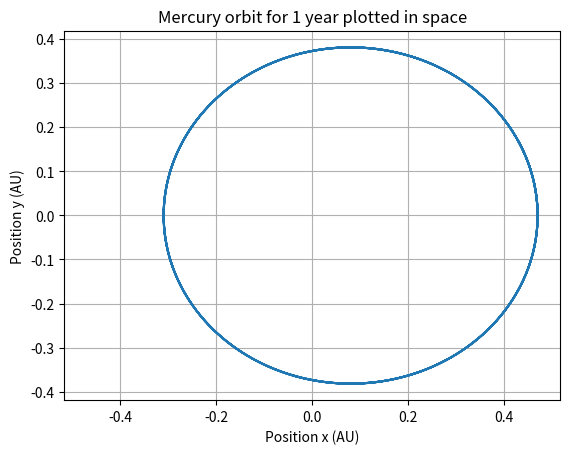
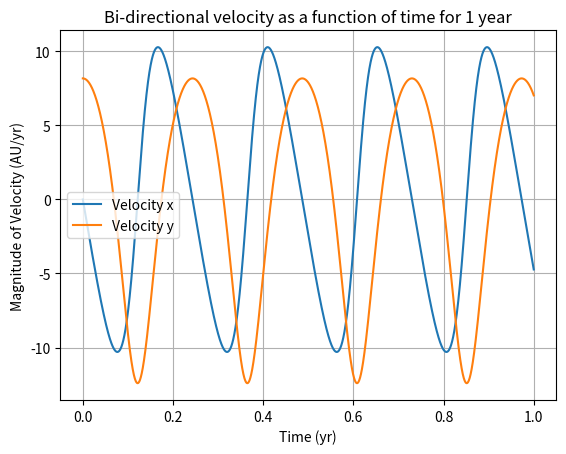
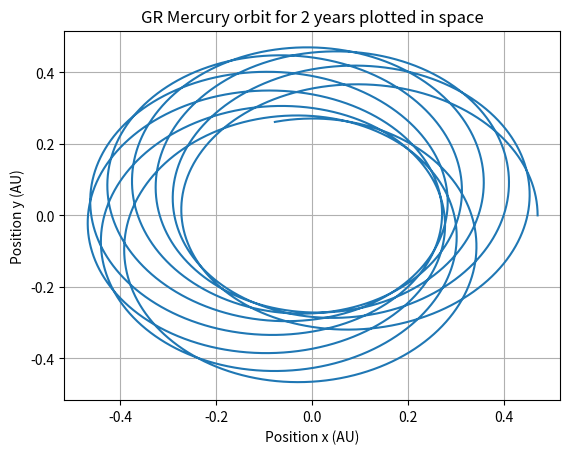
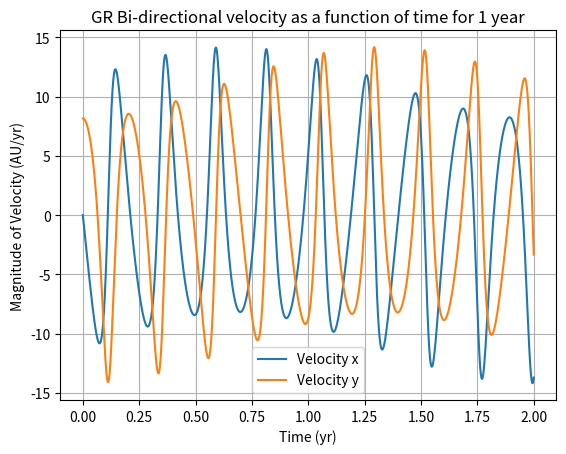

Source code (Python) for these figures, in order:
import numpy as np
import matplotlib.pyplot as plt

print("[STATUS] COMPILING")

# Pseudo Code Q1b #
""" Write a “pseudo-code” for a program that integrates (using Euler-Cromer) your 
equations to calculate the position and velocity of the planet as a function of 
time under the Newtonian gravity force. The output of your code should include 
graphs of the components of velocity as a function of time and a plot of the 
orbit (x vs. y) in space.
"""
# gravitational constant (in terms of solar mass and au)
# initial x position
# initial y position
# initial x velocity
# initial y velocity
# time step
# empty array for x position
# empty array for y position
# empty array for time after time step
# empty array for x velocity
# empty array for y velocity
# empty array for angular momentum
# add initial x position to x array
# add initial y position to y array
# add initial time 0 to time array
# add initial x velocity to vx array
# add initial y velocity to vy array
# while loop calculating time stepped x and y positions and velocities (loop keeps running while time <= 1 year)
#       calculate and update angular momentum
#       update vx using equation 6a
#       add updated vx to vx array
#       use updated vx to update x (Euler-Cromer method)
#       update vy using equation 6b
#       add updated vy to vy array
#       use updated vy to update y (Euler-Cromer method)
#       update x,y arrays with new values
#       update time with time step
#       add updated time to time array
# new figure
# plot appended x and y array in 2d space
# label axis
# new figure
# plot appended vx and vx as a function of time
# label axis

# Code to Question 1c #
"""Use a time step ∆t = 0.0001 yr and integrate for 1 year. Check if angular 
momentum is conserved from the beginning to the end of the orbit. You should 
see an elliptical orbit.
"""
print("[STATUS] EXECUTING 1C")
# gravitational constant (in terms of solar mass and au)
G = 39.5

# initial x position
x = 0.47

# initial y position
y = 0.0

# initial x velocity
vx = 0.0

# initial y velocity
vy = 8.17

# time step
dt = 0.0001

# empty array for x position, add initial x position to x array
x_pos = np.array([x])

# empty array for y position, add initial y position to y array
y_pos = np.array([y])

# empty array for time after time step, add initial time 0 to time array
t = 0
time = np.array([t])

# empty array for x velocity, add initial x velocity to vx array
vx_arr = np.array([vx])

# empty array for y velocity, add initial y velocity to vy array
vy_arr = np.array([vy])

# empty arr for angular momentum
merc_mass = 1.651 * 10**(-7)
L_arr = np.array([merc_mass * np.sqrt(vx**2 + vy ** 2) * np.sqrt(x ** 2 + y ** 2)])

# loop update x and y positions and velocities (while time <= 1 year)
while t <= 1:

    L = merc_mass * np.sqrt(vx**2 + vy ** 2) * np.sqrt(x ** 2 + y ** 2)
    L_arr = np.append(L_arr, L)

    # update vx using equation 6a
    vx = vx - (G * 1 * x * dt) / (np.sqrt(x ** 2 + y ** 2)) ** 3

    # add updated vx to vx array
    vx_arr = np.append(vx_arr, vx)

    # update vy using equation 6b
    vy = vy - (G * 1 * y * dt) / (np.sqrt(x ** 2 + y ** 2)) ** 3

    # add updated vy to vy array
    vy_arr = np.append(vy_arr, vy)

    # use updated vy to update y (Euler-Cromer method)
    x = x + vx * dt

    # use updated vx to update x (Euler-Cromer method)
    y = y + vy * dt

    # update x,y arrays with new values
    x_pos = np.append(x_pos, x)
    y_pos = np.append(y_pos, y)

    # update time with time step
    t = t + dt

    # add updated time to time array
    time = np.append(time, t)

# print(vx_arr)
# print(vy_arr)
# print(time)
# print(x_pos)
# print(y_pos)

# new figure
plt.figure()

# plot appended x and y array in 2d space
plt.plot(x_pos, y_pos)

# label axis
scale = 1.1
xmin, xmax = -max(x_pos)*scale, max(x_pos)*scale
ymin, ymax = -max(y_pos)*scale, max(y_pos)*scale
plt.title("Mercury orbit for 1 year plotted in space")
plt.xlabel("Position x (AU)")
plt.ylabel("Position y (AU)")
plt.xlim(xmin, xmax)
plt.ylim(ymin, ymax)
plt.grid()
plt.savefig("fig1.pdf")

# new figure
plt.figure()

# plot appended vx and vx as a function of time
plt.plot(time, vx_arr, label="Velocity x")
plt.plot(time, vy_arr, label="Velocity y")

# label axis
plt.legend()
plt.title("Bi-directional velocity as a function of time for 1 year")
plt.xlabel("Time (yr)")
plt.ylabel("Magnitude of Velocity (AU/yr)")
plt.grid()
plt.savefig("fig2.pdf")

print(f"Angular momentum was always between {round(max(L_arr),10)} and {round(min(L_arr), 10)}"
      f" hence not fully conserved. \nWe do not expect the angular momentum in"
      f" eliptical orbits to"
      f" always be conserved since \nthere is a sin factor between the angle to"
      f" the center of the orbit and the actual \nperpendicular vector to v.")

# Question 1d #
"""Now alter the gravitational force in your code to the general relativity form given in
eqn. (7). The actual value of α for Mercury is given in the physics background, but
it will be too small for our computational framework here. Instead, try α = 0.01 AU2
which will exaggerate the effect. Demonstrate Mercury’s orbital precession by plotting
several orbits in the x, y plane that show the perihelion (furthest point) of the orbit
moves around in time.
"""
print("[STATUS] EXECUTING 1D")
# gravitational constant (in terms of solar mass and au)
G = 39.5

# initial x position
x = 0.47

# initial y position
y = 0.0

# initial x velocity
vx = 0.0

# initial y velocity
vy = 8.17

# time step
dt = 0.0001

# alpha
a = 0.01

# empty array for x position, add initial x position to x array
x_pos = np.array([x])

# empty array for y position, add initial y position to y array
y_pos = np.array([y])

# empty array for time after time step, add initial time 0 to time array
t = 0
time = np.array([t])

# empty array for x velocity, add initial x velocity to vx array
vx_arr = np.array([vx])

# empty array for y velocity, add initial y velocity to vy array
vy_arr = np.array([vy])

# empty arr for angular momentum
merc_mass = 1.651 * 10**(-7)
L_arr = np.array([merc_mass * np.sqrt(vx**2 + vy ** 2) * np.sqrt(x ** 2 + y ** 2)])

# loop update x and y positions and velocities (while time <= 1 year)
while t <= 2:

    L = merc_mass * np.sqrt(vx**2 + vy ** 2) * np.sqrt(x ** 2 + y ** 2)
    L_arr = np.append(L_arr, L)

    # update vx using equation 6a
    r = np.sqrt(x ** 2 + y ** 2)
    vx = vx - ((G * 1 * x * dt) / (r ** 3)) * (1 + a/(r**2))

    # add updated vx to vx array
    vx_arr = np.append(vx_arr, vx)

    # update vy using equation 6b
    vy = vy - ((G * 1 * y * dt) / (r ** 3)) * (1 + a/(r**2))

    # add updated vy to vy array
    vy_arr = np.append(vy_arr, vy)

    # use updated vy to update y (Euler-Cromer method)
    x = x + vx * dt

    # use updated vx to update x (Euler-Cromer method)
    y = y + vy * dt

    # update x,y arrays with new values
    x_pos = np.append(x_pos, x)
    y_pos = np.append(y_pos, y)

    # update time with time step
    t = t + dt

    # add updated time to time array
    time = np.append(time, t)

# new figure
plt.figure()

# plot appended x and y array in 2d space
plt.plot(x_pos, y_pos)

# label axis
scale = 1.1
xmin, xmax = -max(x_pos)*scale, max(x_pos)*scale
ymin, ymax = -max(y_pos)*scale, max(y_pos)*scale
plt.title("GR Mercury orbit for 2 years plotted in space")
plt.xlabel("Position x (AU)")
plt.ylabel("Position y (AU)")
plt.xlim(xmin, xmax)
plt.ylim(ymin, ymax)
plt.grid()
plt.savefig("fig3.pdf")

# new figure
plt.figure()

# plot appended vx and vx as a function of time
plt.plot(time, vx_arr, label="Velocity x")
plt.plot(time, vy_arr, label="Velocity y")

# label axis
plt.legend()
plt.title("GR Bi-directional velocity as a function of time for 1 year")
plt.xlabel("Time (yr)")
plt.ylabel("Magnitude of Velocity (AU/yr)")
plt.grid()
plt.savefig("fig4.pdf")

print("[STATUS] FINISHED")
